Run: headless pygame with SDL's dummy video driver; simulated clock (each Clock.tick advances the game by its frame time, no real sleeping); random seed 0; keys injected as events and as key.get_pressed() state; no mouse input.
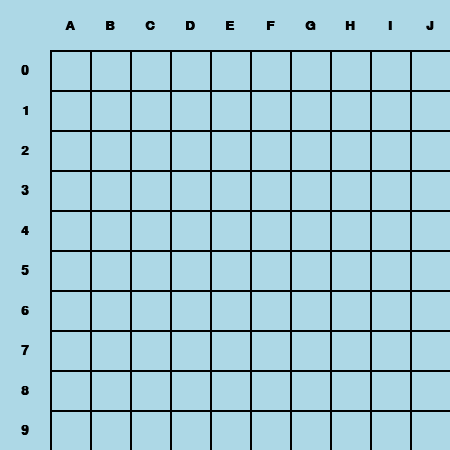
Frame 1 of 4 · flips 1–60 · no input
Frame 2 of 4 · flips 61–180 · tapped SPACE, RETURN · held RIGHT (→), D · screen unchanged from frame 1, image omitted
Frame 3 of 4 · flips 181–300 · held DOWN (↓), S · screen unchanged from frame 2, image omitted
Frame 4 of 4 · flips 301–420 · held LEFT (←), A, UP (↑), W · screen unchanged from frame 3, image omitted

The pygame program that drew these frames:

import pygame
import sys

# Initialiseer pygame
pygame.init()

# Kleuren
ACHTERGROND_KLEUR = (173, 216, 230)  # Lichtblauw
LIJN_KLEUR = (0, 0, 0)               # Zwart
TEKST_KLEUR = (0, 0, 0)
VAK_GROOTTE = 40
RAND = 50  # Ruimte voor labels

# Venstergrootte (10 vakken van 40 + randen)
VENSTER_BREEDTE = VAK_GROOTTE * 10 + RAND
VENSTER_HOOGTE = VAK_GROOTTE * 10 + RAND
venster = pygame.display.set_mode((VENSTER_BREEDTE, VENSTER_HOOGTE))
pygame.display.set_caption("Zeeslagje met Pygame")

# Lettertype
lettertype = pygame.font.SysFont("arial", 20, bold=True)

# Letters voor bovenaan
kolomletters = ["A", "B", "C", "D", "E", "F", "G", "H", "I", "J"]

def teken_raster():
    venster.fill(ACHTERGROND_KLEUR)

    # Teken kolomletters
    for i, letter in enumerate(kolomletters):
        tekst = lettertype.render(letter, True, TEKST_KLEUR)
        x = RAND + i * VAK_GROOTTE + VAK_GROOTTE // 2 - tekst.get_width() // 2
        y = RAND // 2 - tekst.get_height() // 2
        venster.blit(tekst, (x, y))

    # Teken rijnummers
    for i in range(10):
        tekst = lettertype.render(str(i), True, TEKST_KLEUR)
        x = RAND // 2 - tekst.get_width() // 2
        y = RAND + i * VAK_GROOTTE + VAK_GROOTTE // 2 - tekst.get_height() // 2
        venster.blit(tekst, (x, y))

    # Teken rasterlijnen
    for i in range(11):  # 11 lijnen = 10 vakken
        # Horizontale lijnen
        start_x = RAND
        start_y = RAND + i * VAK_GROOTTE
        eind_x = RAND + 10 * VAK_GROOTTE
        pygame.draw.line(venster, LIJN_KLEUR, (start_x, start_y), (eind_x, start_y), 2)

        # Verticale lijnen
        start_x = RAND + i * VAK_GROOTTE
        start_y = RAND
        eind_y = RAND + 10 * VAK_GROOTTE
        pygame.draw.line(venster, LIJN_KLEUR, (start_x, start_y), (start_x, eind_y), 2)

def main():
    klok = pygame.time.Clock()

    while True:
        for event in pygame.event.get():
            if event.type == pygame.QUIT:
                pygame.quit()
                sys.exit()

        teken_raster()
        pygame.display.flip()
        klok.tick(60)  # Maximaal 60 frames per seconde

if __name__ == "__main__":
    main()
